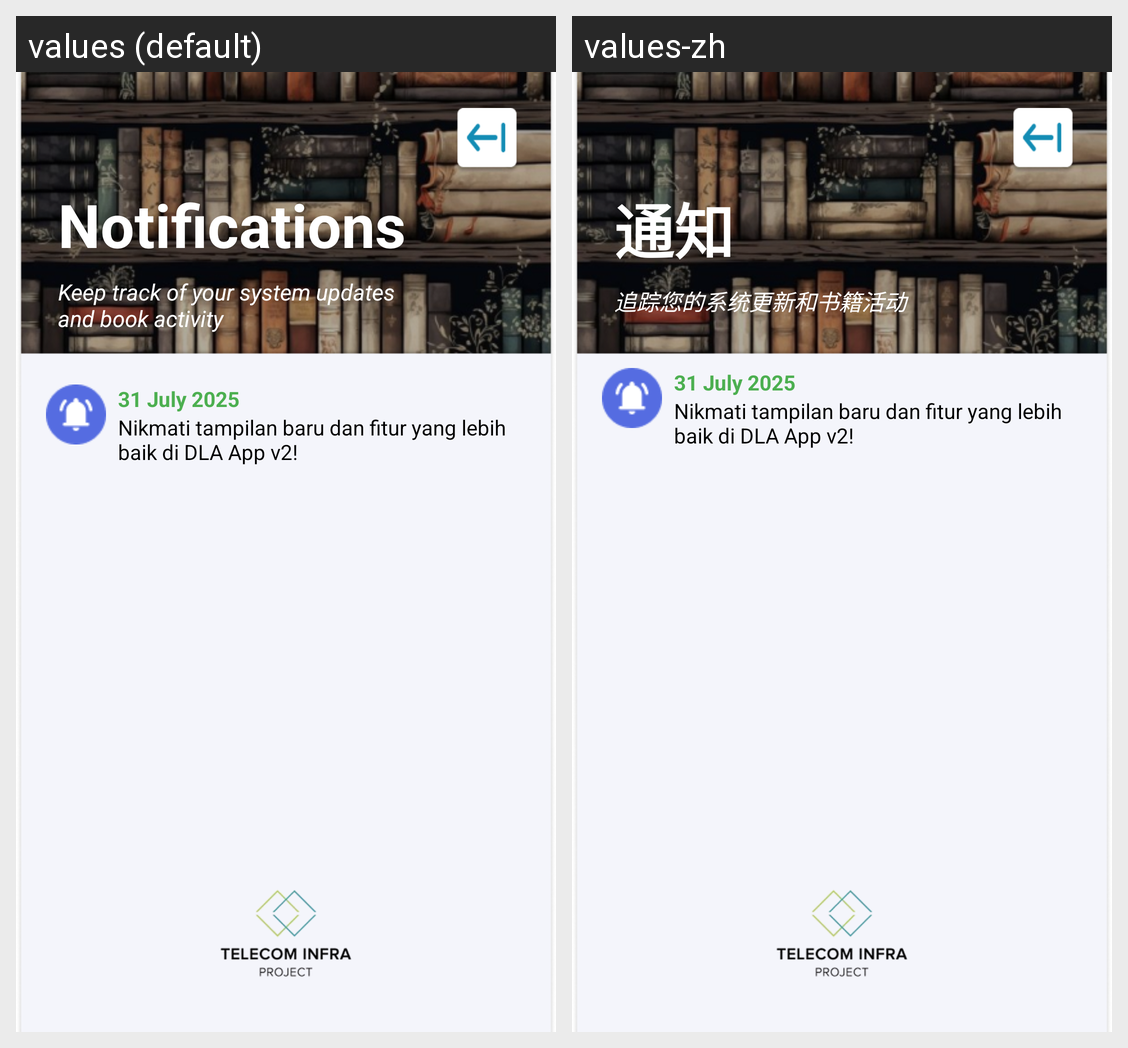

Locale-by-locale string values for the Android screen shown in this grid:
Android screen res/layout/activity_notif.xml rendered under 2 locales, left to right: values (default), values-zh. Device: Nexus 5 (rendered at 1080×1920; each locale shown at half size, 540×960, under a caption strip naming it); theme AppTheme.
Strings drawn on this screen, with the default value and each locale's value (text and hints the layout hard-codes, and strings that could not be matched under every locale, appear in the picture but are not listed):

notifications
  values: Notifications
  values-zh: 通知

slogan_notif
  values: Keep track of your system updates and book activity
  values-zh: 追踪您的系统更新和书籍活动
